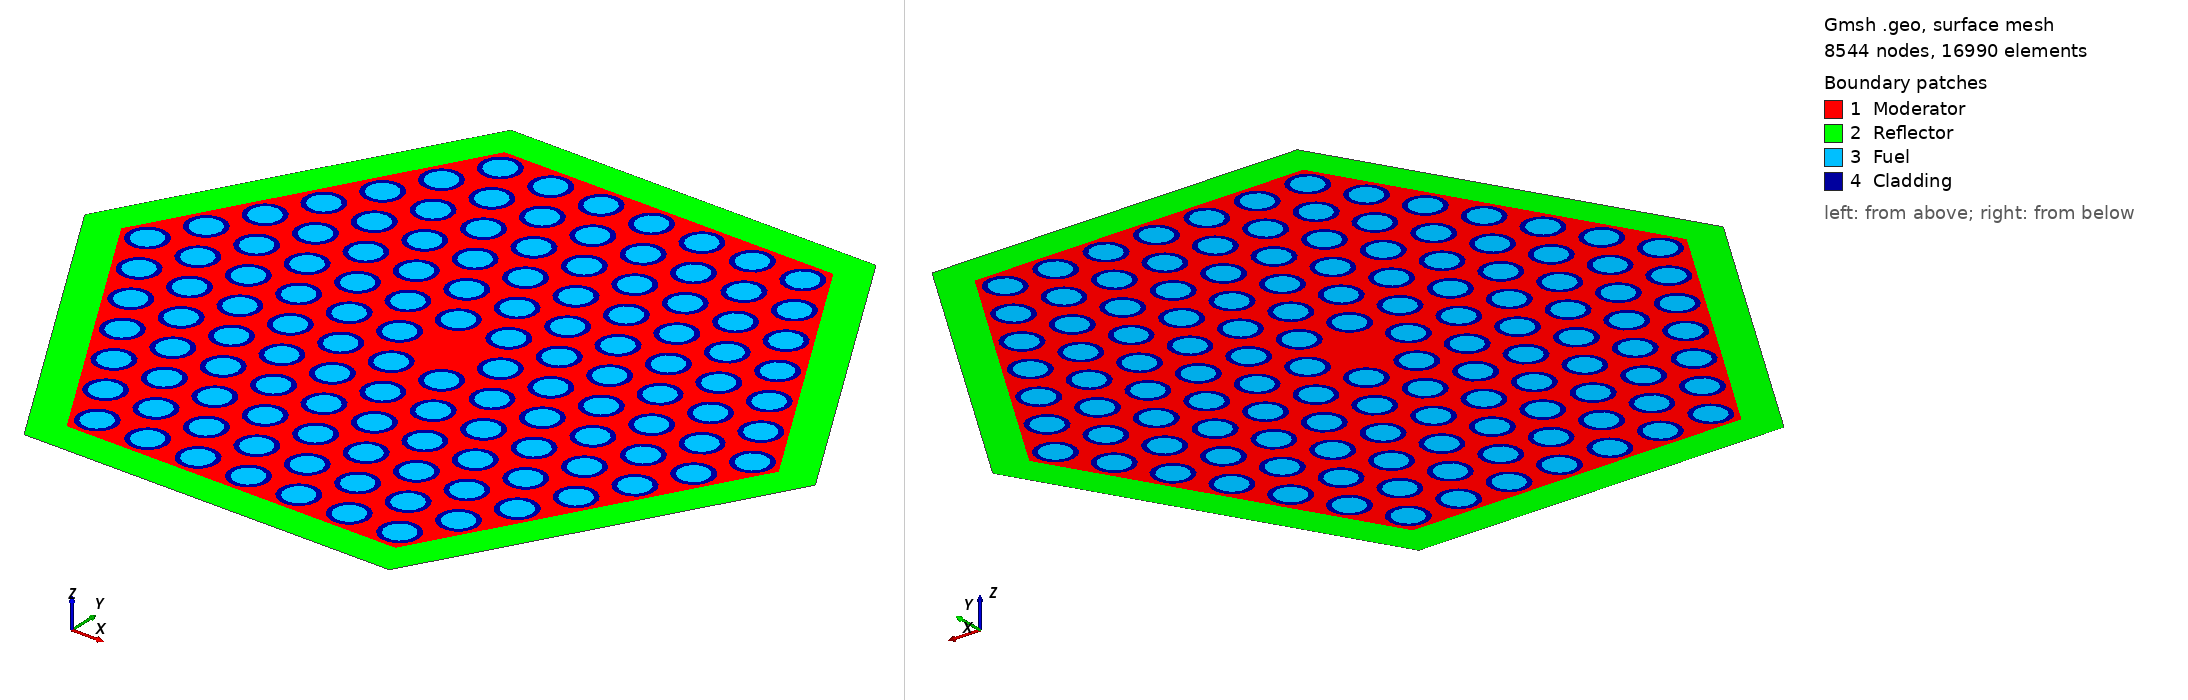

Gmsh geometry script, surface-meshed: 8544 nodes, 16990 surface elements. Boundary patches (legend numbers): 1 Moderator, 2 Reflector, 3 Fuel, 4 Cladding. Left view from above one corner, right view from below the opposite corner. Legend entries are the model's physical surfaces. The drawing asked Gmsh for element sizes between 1% and 20% of the model's largest extent; the script's own settings can give other sizes.

=== vver440.geo (drawn) ===
// VVER-440

SetFactory("OpenCASCADE");

// --- Meshbeállítások ---
Mesh.MshFileVersion = 2.0;
Mesh.Algorithm = 6; // Frontal-Delaunay típusú mesh --> szép kb egyenlő oldalú háromszögek --> nem tudom, hogy ez jó választás-e
Mesh.CharacteristicLengthMin = 0.3;
Mesh.CharacteristicLengthMax = 20;

// --- Paraméterek ---
sqrt3 = Sqrt(3);
baseAngle = 0;        // hexagon forgatás --> (már 0 fok..)

rodPitch = 12.75;     // két szomsz pálca távolsága (középpont!)
rodRings = 6;         // 6 gyűrű 0. kihagyva --> 6+12+18+24+30+36=126 pálca
fuelRadius = 3.6;     // üa pellet sugara --> UO2
cladOuterRadius = 4.75; // cladding sugara --> vastagság = fuelRadius - ez = 1,15mm

moderatorGap = 1.0;   // külső pálca és a belső hatszög lapja közötti vízrés
wallThickness = 8;    // kazetta külső falának vastagsága --> acél

apothemInner = rodPitch * rodRings * sqrt3 / 2 + cladOuterRadius + moderatorGap;
innerFlat = 2 * apothemInner;
innerRadius = innerFlat / sqrt3;

apothemOuter = apothemInner + wallThickness;
outerFlat = 2 * apothemOuter;
outerRadius = outerFlat / sqrt3;

// --- Mesh méretek ---
karFuel = 0.9;
karClad = 0.5;
karModerator = 0.3;
karBoundary = 6.0;

// --- Hexagon (belső) ---
innerPts[] = {};
For k In {0:5}
  angle = baseAngle + k * Pi/3.;
  px = innerRadius * Cos(angle);
  py = innerRadius * Sin(angle);
  pt = newp;
  Point(pt) = {px, py, 0, karModerator};
  innerPts[] += {pt};
EndFor

innerLines[] = {};
For k In {0:4}
  ln = newl;
  Line(ln) = {innerPts[k], innerPts[k+1]};
  innerLines[] += {ln};
EndFor
ln = newl;
Line(ln) = {innerPts[5], innerPts[0]};
innerLines[] += {ln};

innerLoop = newll;
Curve Loop(innerLoop) = {innerLines[0], innerLines[1], innerLines[2], innerLines[3], innerLines[4], innerLines[5]};
innerSurface = news;
Plane Surface(innerSurface) = {innerLoop};

// --- Hexagon (külcső) ---
outerPts[] = {};
For k In {0:5}
  angle = baseAngle + k * Pi/3.;
  px = outerRadius * Cos(angle);
  py = outerRadius * Sin(angle);
  pt = newp;
  Point(pt) = {px, py, 0, karBoundary};
  outerPts[] += {pt};
EndFor

outerLines[] = {};
For k In {0:4}
  ln = newl;
  Line(ln) = {outerPts[k], outerPts[k+1]};
  outerLines[] += {ln};
EndFor
ln = newl;
Line(ln) = {outerPts[5], outerPts[0]};
outerLines[] += {ln};

outerLoop = newll;
Curve Loop(outerLoop) = {outerLines[0], outerLines[1], outerLines[2], outerLines[3], outerLines[4], outerLines[5]};
outerSurface = news;
Plane Surface(outerSurface) = {outerLoop};

boundaryDiff[] = BooleanDifference{ Surface{outerSurface}; Delete; }{ Surface{innerSurface}; };
boundarySurface = boundaryDiff[0];

// --- Fűtőelem rács ---
fuelSurfaces[] = {};
cladSurfaces[] = {};
rodMaterialSurfaces[] = {};

For q In {-rodRings:rodRings}
  For r In {-rodRings:rodRings}
    s = -q - r;
    If ((Abs(q) <= rodRings) && (Abs(r) <= rodRings)&& (Abs(s) <= rodRings))
      If (!((q == 0) && (r == 0) && (s == 0))) // Közepe skippelve!
        xc = rodPitch * (q + 0.5 * r);
        yc = rodPitch * (sqrt3 / 2.) * r;

        fuelSurf = news;
        Disk(fuelSurf) = {xc, yc, 0, fuelRadius};

        cladOuter = news;
        Disk(cladOuter) = {xc, yc, 0, cladOuterRadius};
        cladDiff[] = BooleanDifference{ Surface{cladOuter}; Delete; }{ Surface{fuelSurf}; };
        cladSurf = cladDiff[0];

        fuelSurfaces[] += {fuelSurf};
        cladSurfaces[] += {cladSurf};
        rodMaterialSurfaces[] += {fuelSurf};
        rodMaterialSurfaces[] += {cladSurf};
      EndIf
    EndIf
  EndFor
EndFor

// --- Moderátor ---
moderatorDiff[] = BooleanDifference{ Surface{innerSurface}; Delete; }{ Surface{rodMaterialSurfaces[]}; };
moderatorSurface = moderatorDiff[0]; // am is csak egy eleme van...

// --- Mesh méretek használata ---
MeshSize{ PointsOf{ Surface{fuelSurfaces[]}; } } = karFuel;
MeshSize{ PointsOf{ Surface{cladSurfaces[]}; } } = karClad;
MeshSize{ PointsOf{ Surface{moderatorSurface}; } } = karModerator;
MeshSize{ PointsOf{ Surface{boundarySurface}; } } = karBoundary;

// --- Physical groups.. ---
// 2D anyagterek
Physical Surface("Fuel", 1) = {fuelSurfaces[]};        // Fuel pellets
Physical Surface("Cladding", 2) = {cladSurfaces[]};    // Zircaloy cladding
Physical Surface("Moderator", 3) = {moderatorSurface}; // Moderátor
Physical Surface("Reflector", 4) = {boundarySurface};  // Hexagon wrapper / reflektor

// 1D határok
// - ÜA–köpeny határ: a pellet felületeinek határgörbéi
fuelCurves[] = Boundary{ Surface{fuelSurfaces[]}; };
Physical Curve("Fuel-Clad", 11) = {fuelCurves[]};

// - Köpeny–moderátor határ: a köpeny külső körei (cladSurfaces határából a fuel-curvék kivonva)
cladAllCurves[] = Boundary{ Surface{cladSurfaces[]}; };
cladModeratorCurves[] = cladAllCurves[];
cladModeratorCurves[] -= {fuelCurves[]};
Physical Curve("Clad-Moderator", 12) = {cladModeratorCurves[]};

// - Moderátor–reflektor határ: belső hexagon élei
Physical Curve("Moderator-Reflector", 13) = {innerLines[]};

// - Külső perem: külső hexagon élei
Physical Curve("Outer-Boundary", 14) = {outerLines[]};
